Dataset: Dataset (GitHub, SreeSaiBhavesh/Image-Classification). Classes: apple, banana, guava.

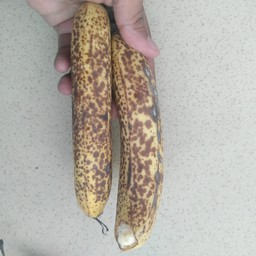
Label: banana

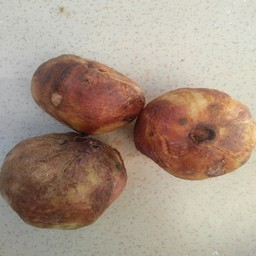
Label: guava

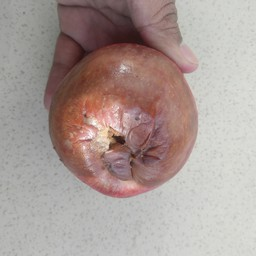
Label: apple

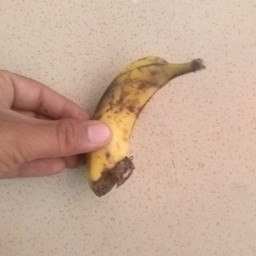
Label: banana

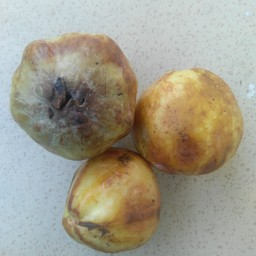
Label: guava

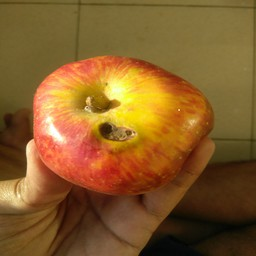
Label: apple
